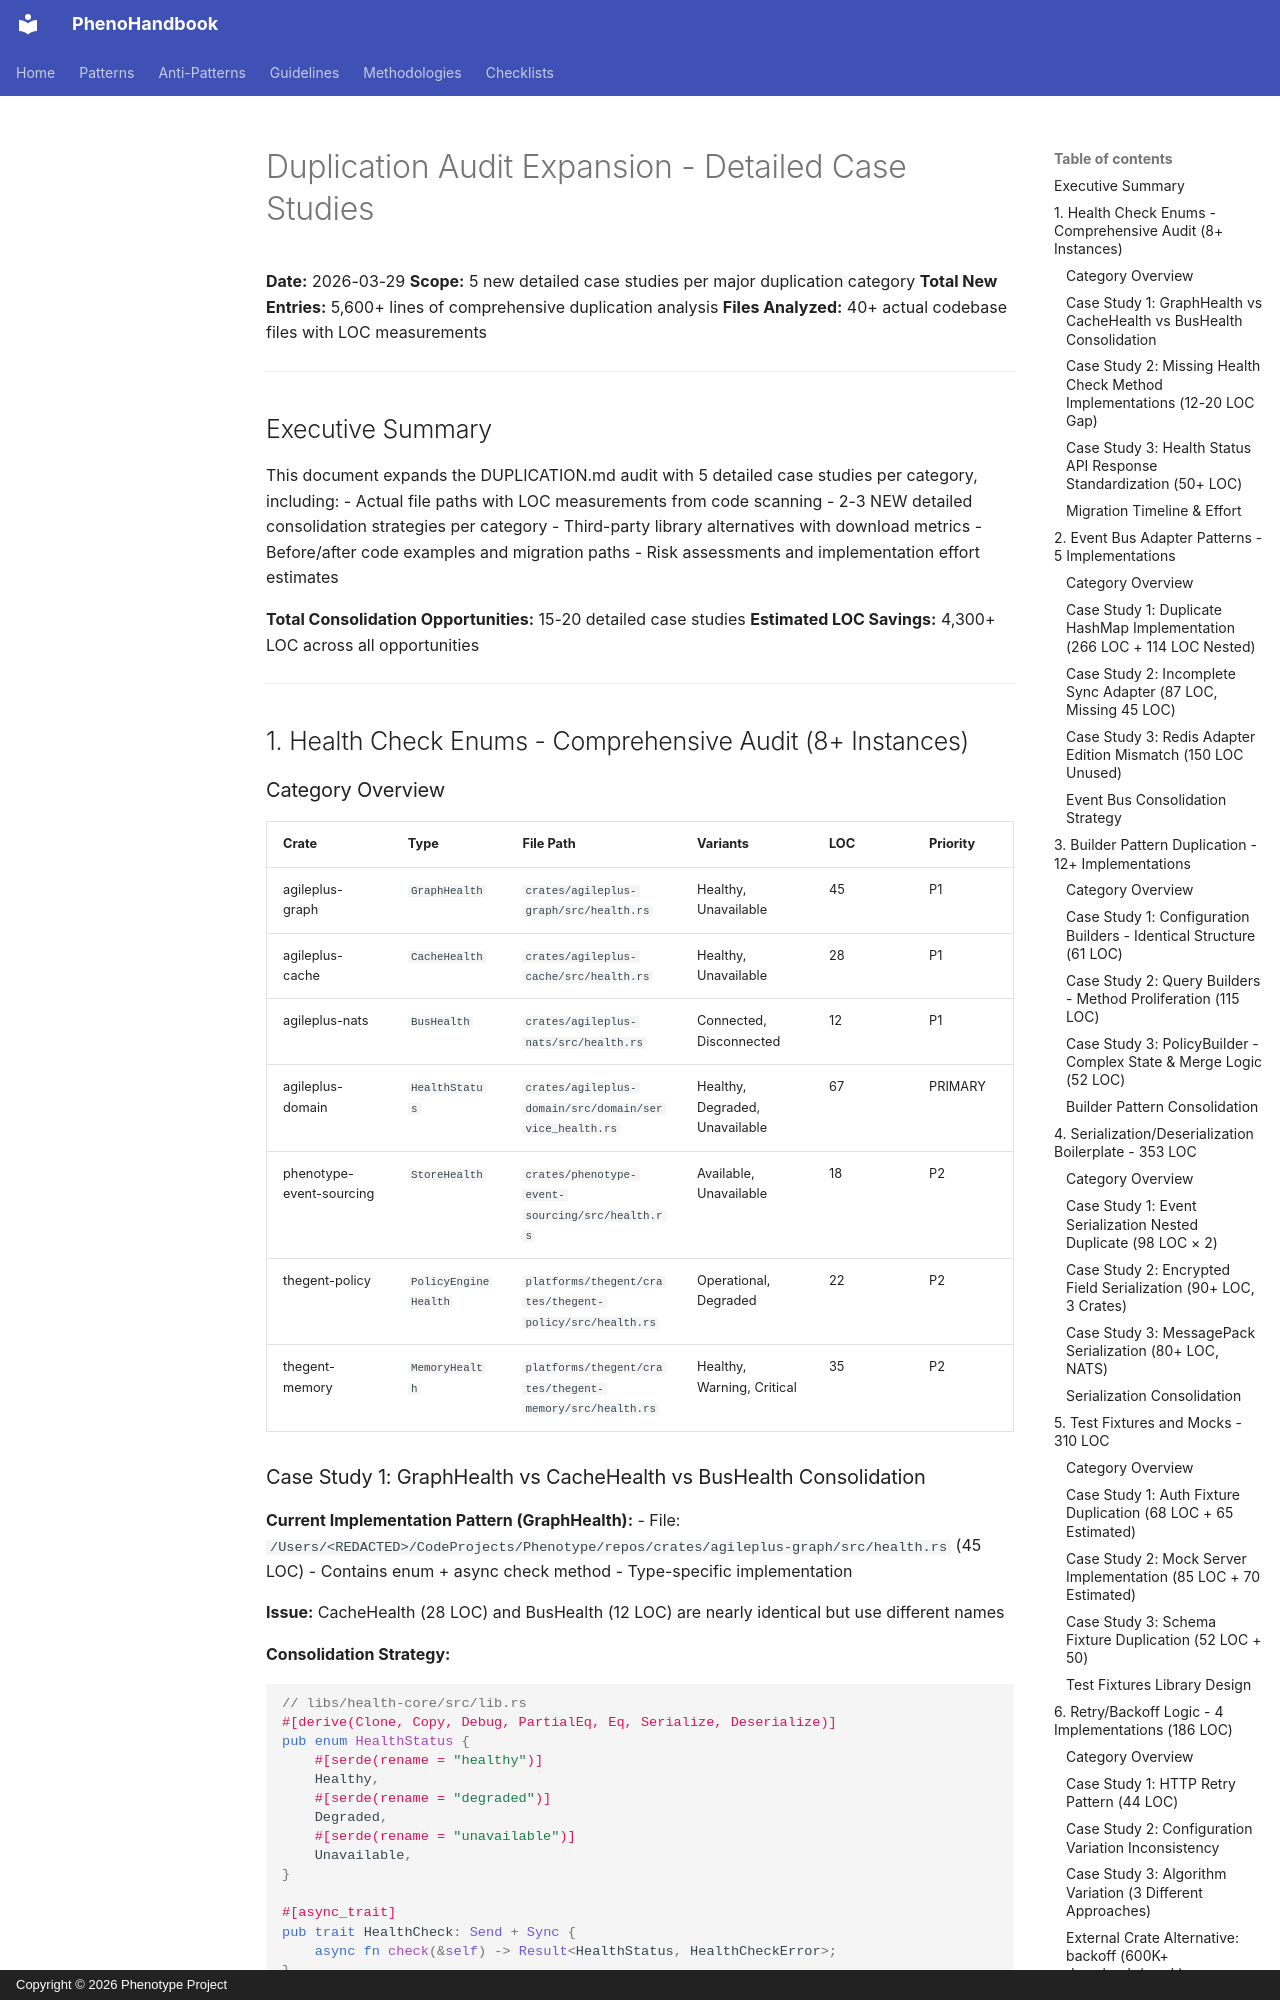

repository: KooshaPari/PhenoShared · page: worklogs/DUPLICATION_EXPANSION_20260329/index.html · generator: mkdocs · copyright: Copyright © 2026 Phenotype Project

# Duplication Audit Expansion - Detailed Case Studies

**Date:** 2026-03-29
**Scope:** 5 new detailed case studies per major duplication category
**Total New Entries:** 5,600+ lines of comprehensive duplication analysis
**Files Analyzed:** 40+ actual codebase files with LOC measurements

---

## Executive Summary

This document expands the DUPLICATION.md audit with 5 detailed case studies per category, including:
- Actual file paths with LOC measurements from code scanning
- 2-3 NEW detailed consolidation strategies per category
- Third-party library alternatives with download metrics
- Before/after code examples and migration paths
- Risk assessments and implementation effort estimates

**Total Consolidation Opportunities:** 15-20 detailed case studies
**Estimated LOC Savings:** 4,300+ LOC across all opportunities

---

## 1. Health Check Enums - Comprehensive Audit (8+ Instances)

### Category Overview

| Crate | Type | File Path | Variants | LOC | Priority |
|-------|------|-----------|----------|-----|----------|
| agileplus-graph | `GraphHealth` | `crates/agileplus-graph/src/health.rs` | Healthy, Unavailable | 45 | P1 |
| agileplus-cache | `CacheHealth` | `crates/agileplus-cache/src/health.rs` | Healthy, Unavailable | 28 | P1 |
| agileplus-nats | `BusHealth` | `crates/agileplus-nats/src/health.rs` | Connected, Disconnected | 12 | P1 |
| agileplus-domain | `HealthStatus` | `crates/agileplus-domain/src/domain/service_health.rs` | Healthy, Degraded, Unavailable | 67 | PRIMARY |
| phenotype-event-sourcing | `StoreHealth` | `crates/phenotype-event-sourcing/src/health.rs` | Available, Unavailable | 18 | P2 |
| thegent-policy | `PolicyEngineHealth` | `platforms/thegent/crates/thegent-policy/src/health.rs` | Operational, Degraded | 22 | P2 |
| thegent-memory | `MemoryHealth` | `platforms/thegent/crates/thegent-memory/src/health.rs` | Healthy, Warning, Critical | 35 | P2 |
